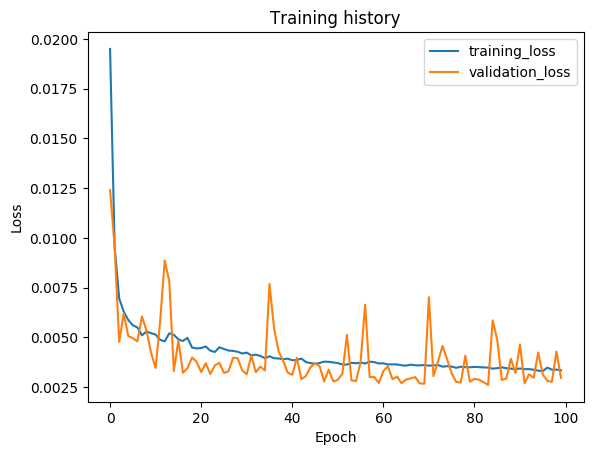

The file beside this chart, header and first rows:
epoch, train_loss, val_loss, val_f1
1, 0.0195, 0.0124, 0.9585
2, 0.009575, 0.009552, 0.983
3, 0.006953, 0.004769, 0.9888
4, 0.006289, 0.0062, 0.9823
5, 0.005866, 0.005061, 0.99
6, 0.005601, 0.004954, 0.99
7, 0.005496, 0.004796, 0.988
8, 0.005099, 0.006047, 0.9861
9, 0.00529, 0.005334, 0.9869
10, 0.005205, 0.004221, 0.9906
11, 0.005136, 0.003456, 0.9933
12, 0.004869, 0.005813, 0.9884
13, 0.004796, 0.008863, 0.9807
14, 0.005201, 0.007811, 0.9732
15, 0.005124, 0.003304, 0.9935
16, 0.004895, 0.004839, 0.9894
17, 0.004814, 0.00321, 0.9938
18, 0.00497, 0.00345, 0.9933
19, 0.004483, 0.003982, 0.9901
20, 0.00444, 0.003766, 0.9912
21, 0.004455, 0.003253, 0.9937
22, 0.004539, 0.003692, 0.9937
23, 0.004325, 0.003151, 0.9935
24, 0.00426, 0.003583, 0.9936
25, 0.004497, 0.003717, 0.9924
26, 0.004409, 0.003207, 0.994
27, 0.004333, 0.00329, 0.9929
28, 0.004314, 0.003969, 0.9903
29, 0.004273, 0.003951, 0.9926
30, 0.004182, 0.003338, 0.9928
31, 0.00423, 0.003139, 0.9938
32, 0.00409, 0.004075, 0.9913
33, 0.004125, 0.003245, 0.9918
34, 0.004061, 0.003529, 0.9918
35, 0.003948, 0.003334, 0.9909
36, 0.004044, 0.007683, 0.9822
37, 0.003948, 0.005467, 0.9899
38, 0.003932, 0.004289, 0.9906
39, 0.003896, 0.003832, 0.9912
40, 0.003925, 0.003223, 0.9929
41, 0.003846, 0.003112, 0.9944
42, 0.003857, 0.003967, 0.9905
43, 0.003928, 0.002894, 0.9938
44, 0.003756, 0.003053, 0.9944
45, 0.003699, 0.003496, 0.9913
46, 0.003668, 0.00369, 0.993
47, 0.003705, 0.003553, 0.9921
48, 0.003775, 0.002779, 0.9939
49, 0.003765, 0.003372, 0.9916
50, 0.003734, 0.002777, 0.9941
51, 0.003698, 0.002855, 0.9942
52, 0.003633, 0.003172, 0.9932
53, 0.003626, 0.00512, 0.991
54, 0.003714, 0.00283, 0.9945
55, 0.003693, 0.002801, 0.9943
56, 0.003722, 0.003747, 0.9913
57, 0.003682, 0.006638, 0.9867
58, 0.003774, 0.00299, 0.992
59, 0.00375, 0.003003, 0.9941
60, 0.003684, 0.002695, 0.9944
... 40 more rows
